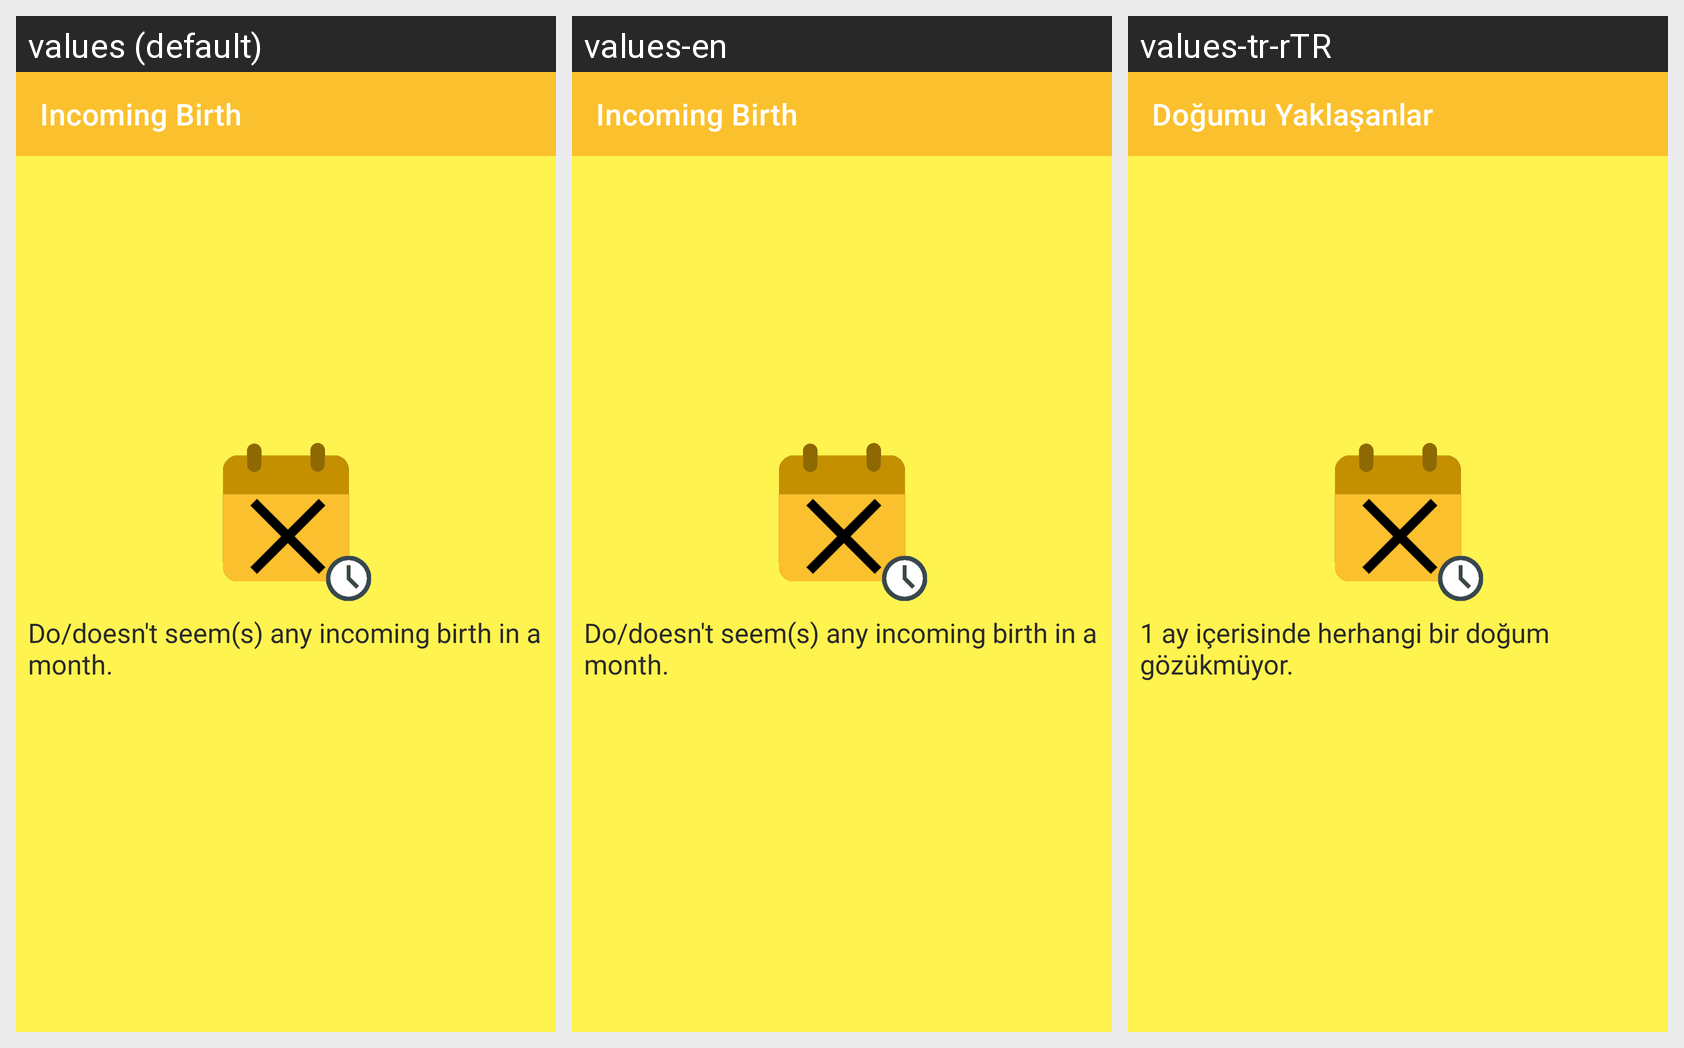

The Android screen above is rendered under several locales of the same app. Produce the string resources it draws, with the default and per-locale values.
Android screen res/layout/yaklasan_dogum_yok.xml rendered under 3 locales, left to right: values (default), values-en, values-tr-rTR. Device: Nexus 5 (rendered at 1080×1920; each locale shown at half size, 540×960, under a caption strip naming it); theme AppTheme.
Strings drawn on this screen, with the default value and each locale's value (text and hints the layout hard-codes, and strings that could not be matched under every locale, appear in the picture but are not listed):

activity_kritikler_title
  values: Incoming Birth
  values-en: Incoming Birth
  values-tr-rTR: Doğumu Yaklaşanlar

kayit_yok_uyari_kritikler
  values: Do/doesn't seem(s) any incoming birth in a month.
  values-en: Do/doesn't seem(s) any incoming birth in a month.
  values-tr-rTR: 1 ay içerisinde herhangi bir doğum gözükmüyor.
